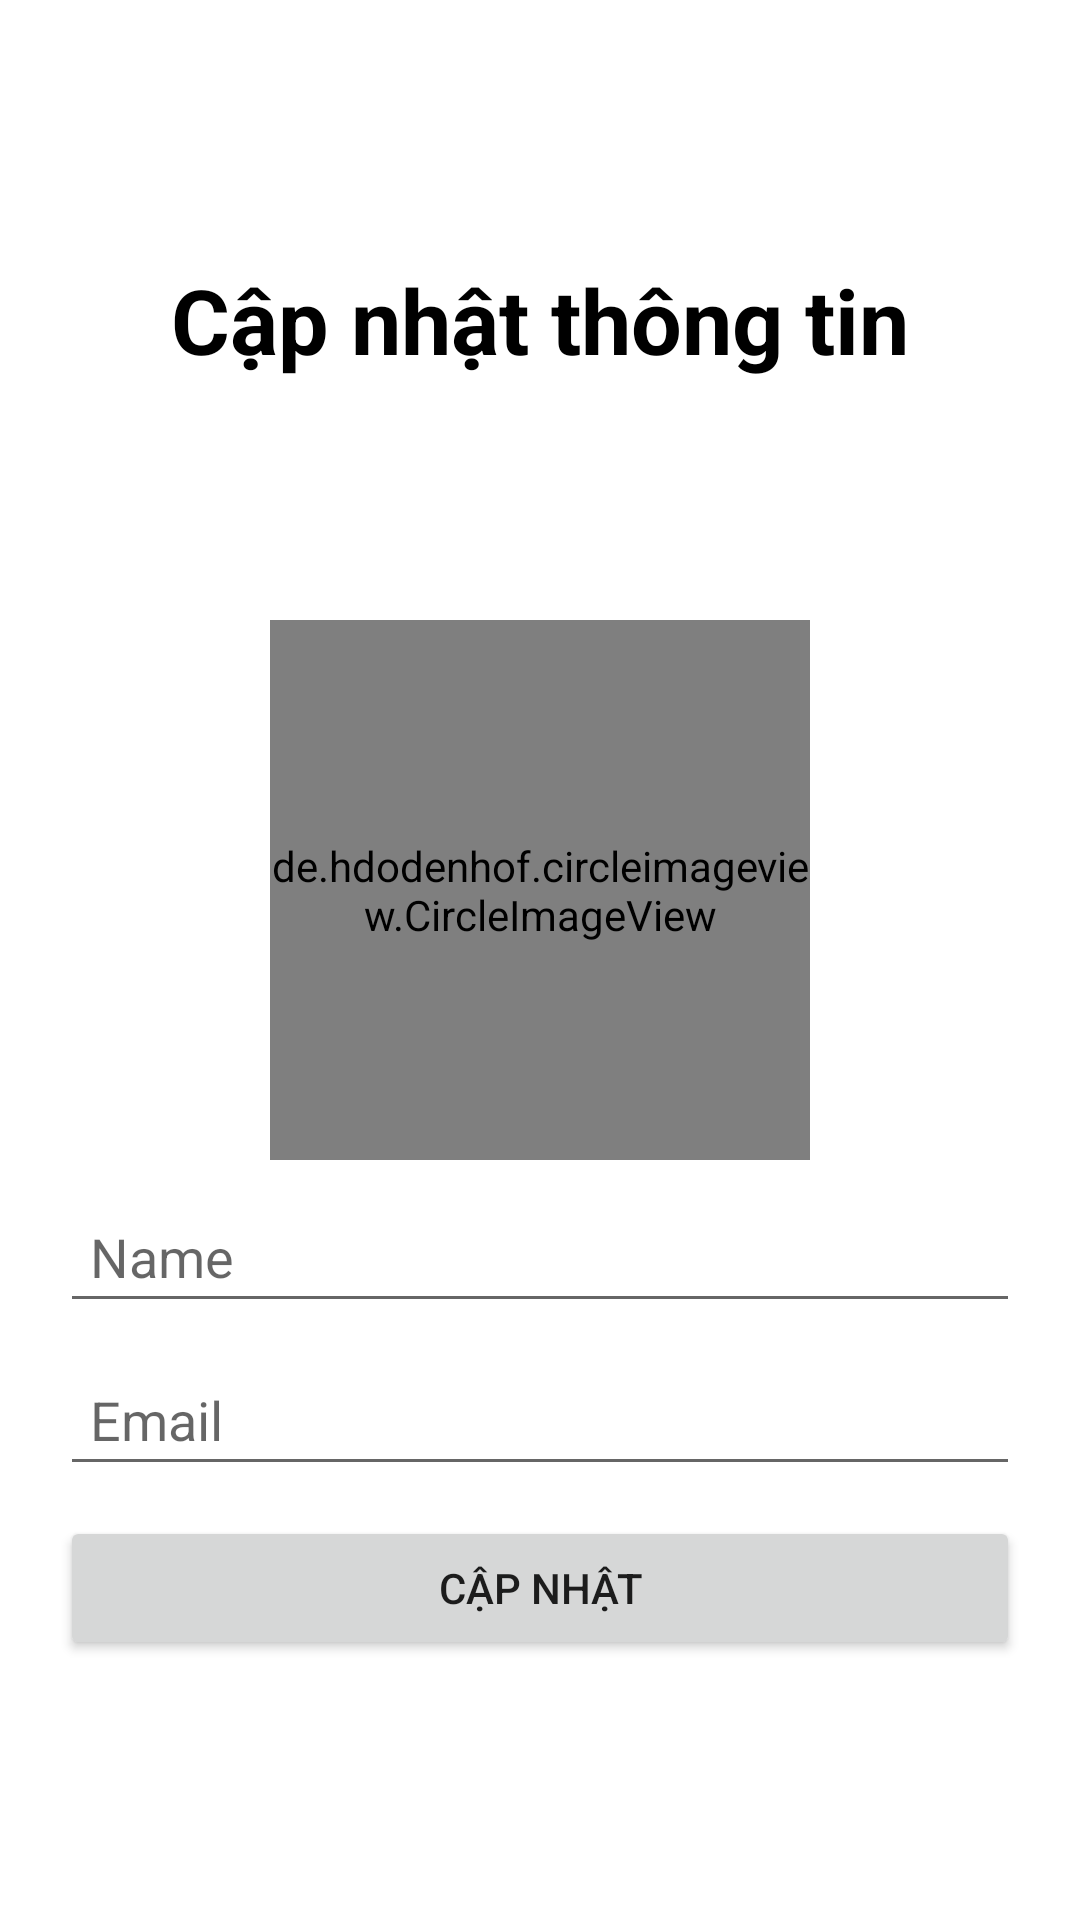

Produce the Android XML layout that renders to this screen, including the resource entries it uses.
<!-- AndroidManifest.xml: application theme Theme.TracNghiemSPC -->
<!-- res/layout/fragment_my_profile.xml -->
<?xml version="1.0" encoding="utf-8"?>
<LinearLayout xmlns:android="http://schemas.android.com/apk/res/android"
    xmlns:tools="http://schemas.android.com/tools"
    android:layout_width="match_parent"
    android:layout_height="match_parent"
    tools:context=".user.MyProfileFragment"
    android:padding="20dp"
    android:gravity="center"
    android:orientation="vertical">

    <TextView
        android:gravity="center"
        android:layout_width="match_parent"
        android:layout_height="wrap_content"
        android:text="Cập nhật thông tin"
        android:textSize="30sp"
        android:textStyle="bold"
        android:textColor="@color/black"
        android:layout_marginBottom="80dp"/>
    <de.hdodenhof.circleimageview.CircleImageView
        android:id="@+id/imvAvatarUpdate"
        android:layout_width="180dp"
        android:layout_height="180dp"
        android:src="@drawable/ic_user_default" />

    <EditText
        android:id="@+id/edtFullname"
        android:layout_width="match_parent"
        android:layout_height="wrap_content"
        android:hint="Name"
        android:layout_marginTop="10dp"
        android:padding="10dp" />
    <EditText
        android:id="@+id/edtEmail"
        android:layout_width="match_parent"
        android:layout_height="wrap_content"
        android:hint="Email"
        android:layout_marginVertical="10dp"
        android:padding="10dp" />
    <Button
        android:text="Cập nhật"
        android:layout_width="match_parent"
        android:layout_height="wrap_content"
        android:id="@+id/btnUpdate"/>

</LinearLayout>
<!-- resources referenced by this layout -->
<resources>
  <color name="black">#FF000000</color>
  <style name="Theme.TracNghiemSPC" parent="Theme.MaterialComponents.DayNight.NoActionBar">
          
          <item name="colorPrimary">@color/purple_500</item>
          <item name="colorPrimaryVariant">@color/purple_700</item>
          <item name="colorOnPrimary">@color/white</item>
  
          
          <item name="colorSecondary">@color/teal_200</item>
          <item name="colorSecondaryVariant">@color/teal_700</item>
          <item name="colorOnSecondary">@color/black</item>
          
          <item name="android:statusBarColor" tools:targetApi="l">?attr/colorPrimaryVariant</item>
          
      </style>
  <color name="purple_500">#FF6200EE</color>
  <color name="purple_700">#FF3700B3</color>
  <color name="white">#FFFFFFFF</color>
  <color name="teal_200">#FF03DAC5</color>
  <color name="teal_700">#FF018786</color>
</resources>
